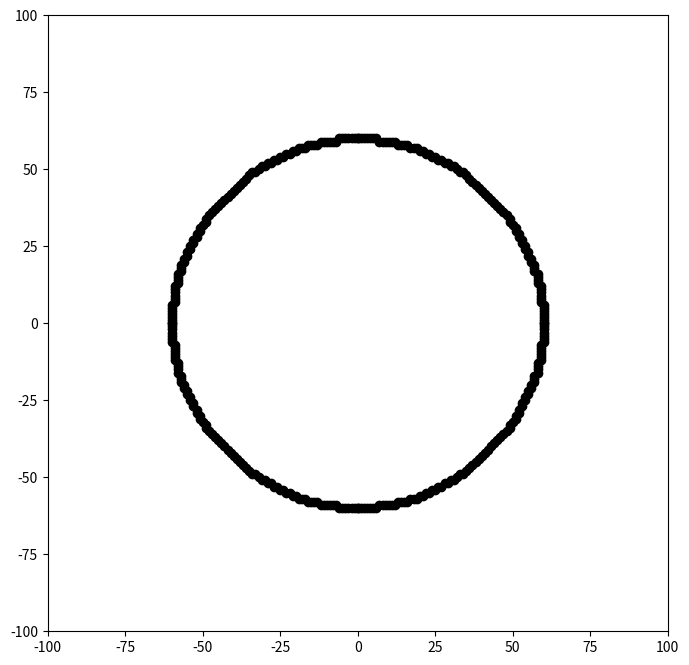

Write the Python code that produced this figure. (Note: this script raises an exception after producing the figure.)
from matplotlib import pyplot as plt
import time



f = plt.figure(1, figsize = (8,8))
ax = f.gca()
ax.set_xlim([-100, 100])
ax.set_ylim([-100, 100])
f.show()

# Assuming x2 > x1 and y2 > y1
r = 60
x = 0
y = r
# d is the decision to change y
d = 3 - 2 * r

def plot(_x, _y, _radius):
    ax.plot(_x, _y, 'ko')
    ax.plot(-_x, _y, 'ko')
    ax.plot(_x, -_y, 'ko')
    ax.plot(-_x, -_y, 'ko')

    ax.plot(_y, _x, 'ko')
    ax.plot(_y, -_x, 'ko')
    ax.plot(-_y, _x, 'ko')
    ax.plot(-_y, -_x, 'ko')
    f.canvas.draw()

while y >= x:
    plot(x, y, r)
    x = x + 1
    if d > 0:
        y = y - 1
        d = d + 4 * (x - y) + 10
    else:
        d = d + 4 * x + 6
    input('Press enter to complete the circle.')
# end = time.time()
# print('Time spent: {}'.format(end - begin))
f.close()

'''
// Function for circle-generation
// using Bresenham's algorithm
void circleBres(int xc, int yc, int r)
{
    int x = 0, y = r;
    int d = 3 - 2 * r;
    while (y >= x)
    {
        // for each pixel we will
        // draw all eight pixels
        drawCircle(xc, yc, x, y);
        x++;
 
        // check for decision parameter
        // and correspondingly 
        // update d, x, y
        if (d > 0)
        {
            y--; 
            d = d + 4 * (x - y) + 10;
        }
        else
            d = d + 4 * x + 6;
        drawCircle(xc, yc, x, y);
        delay(50);
    }
}

// Function to put pixels
// at subsequence points
void drawCircle(int xc, int yc, int x, int y)
{
    putpixel(xc+x, yc+y, RED);
    putpixel(xc-x, yc+y, RED);
    putpixel(xc+x, yc-y, RED);
    putpixel(xc-x, yc-y, RED);
    putpixel(xc+y, yc+x, RED);
    putpixel(xc-y, yc+x, RED);
    putpixel(xc+y, yc-x, RED);
    putpixel(xc-y, yc-x, RED);
}

'''